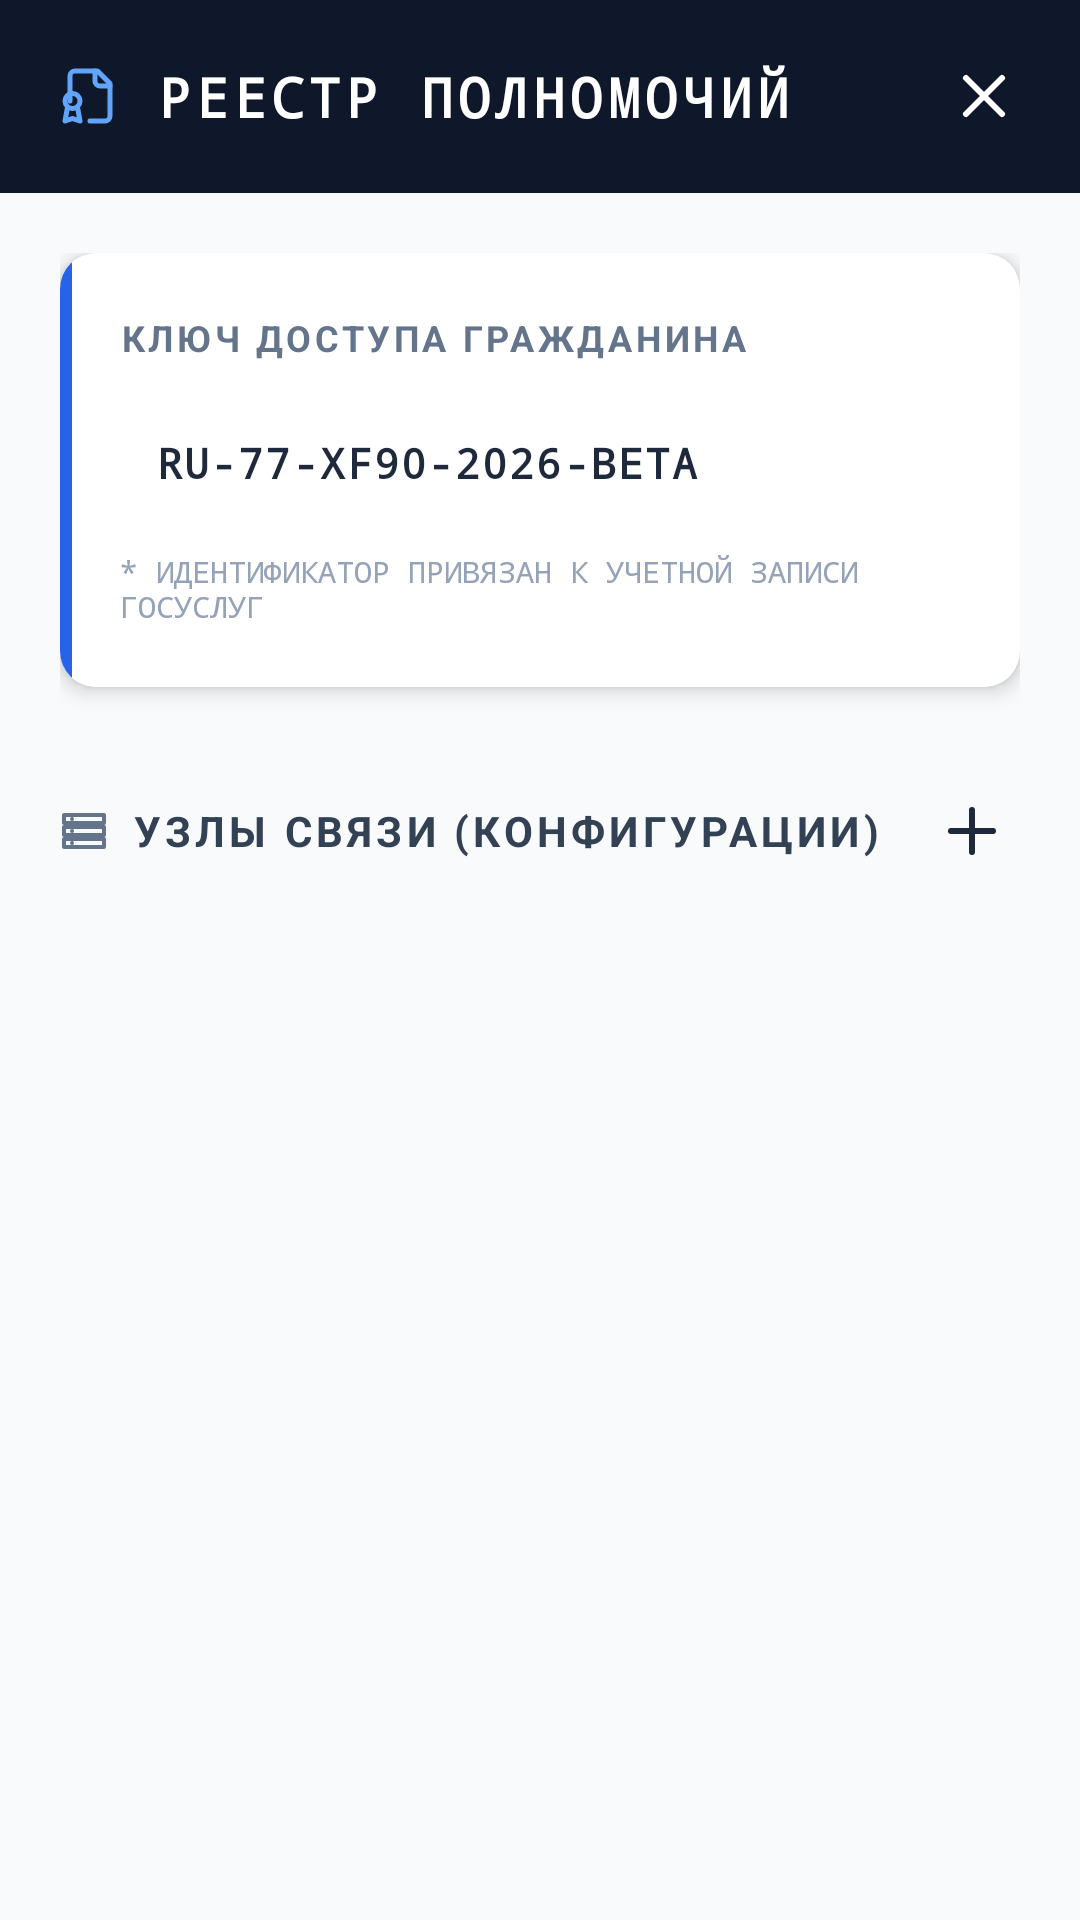

Produce the Android XML layout that renders to this screen, including the resource entries it uses.
<!-- AndroidManifest.xml: application theme RNKTheme -->
<!-- res/layout/rnk_list_frag.xml -->
<?xml version="1.0" encoding="utf-8"?>
<LinearLayout xmlns:android="http://schemas.android.com/apk/res/android"
    android:layout_width="match_parent"
    android:layout_height="match_parent"
    xmlns:app="http://schemas.android.com/apk/res-auto"
    xmlns:tools="http://schemas.android.com/tools"
    android:orientation="vertical"
    android:background="#F8FAFC">

    
    <LinearLayout
        android:layout_width="match_parent"
        android:layout_height="wrap_content"
        android:orientation="horizontal"
        android:background="#0F172A"
        android:padding="20dp"
        android:gravity="center_vertical">

        <ImageView
            android:layout_width="20dp"
            android:layout_height="20dp"
            android:src="@drawable/ic_file_badge_light"
            android:layout_marginEnd="12dp" />

        <TextView
            android:layout_width="0dp"
            android:layout_height="wrap_content"
            android:layout_weight="1"
            android:text="РЕЕСТР ПОЛНОМОЧИЙ"
            android:textColor="#FFFFFF"
            android:textSize="18sp"
            android:textStyle="bold"
            android:letterSpacing="0.1"
            android:fontFamily="monospace" />

        <ImageView
            android:id="@+id/btnClose"
            android:layout_width="24dp"
            android:layout_height="24dp"
            android:src="@drawable/ic_close"
            android:background="?attr/selectableItemBackgroundBorderless"
            android:clickable="true"
            android:focusable="true" />
    </LinearLayout>

    <ScrollView
        android:layout_width="match_parent"
        android:layout_height="match_parent"
        android:fillViewport="true">

        <LinearLayout
            android:layout_width="match_parent"
            android:layout_height="wrap_content"
            android:orientation="vertical"
            android:padding="20dp">

            <androidx.cardview.widget.CardView
                android:layout_width="match_parent"
                android:layout_height="wrap_content"
                app:cardCornerRadius="12dp"
                android:layout_marginBottom="32dp"
                app:cardElevation="4dp">

                
                <androidx.constraintlayout.widget.ConstraintLayout
                    android:layout_width="match_parent"
                    android:layout_height="wrap_content"
                    android:background="#FFFFFF"
                    android:elevation="1dp">

                    <View
                        android:layout_width="4dp"
                        android:layout_height="0dp"
                        app:layout_constraintTop_toTopOf="@+id/fr_auths_key_layout"
                        app:layout_constraintBottom_toBottomOf="@+id/fr_auths_key_layout"
                        android:background="#2563EB" />

                    <LinearLayout
                        android:id="@+id/fr_auths_key_layout"
                        android:layout_width="match_parent"
                        android:layout_height="wrap_content"
                        android:orientation="vertical"
                        android:padding="20dp">

                        <TextView
                            android:layout_width="wrap_content"
                            android:layout_height="wrap_content"
                            android:text="КЛЮЧ ДОСТУПА ГРАЖДАНИНА"
                            android:textColor="#64748B"
                            android:textSize="12sp"
                            android:textStyle="bold"
                            android:letterSpacing="0.1"
                            android:layout_marginBottom="12dp" />

                        <EditText
                            android:id="@+id/etCitizenKey"
                            android:layout_width="match_parent"
                            android:layout_height="wrap_content"
                            android:background="@drawable/bg_input"
                            android:padding="12dp"
                            android:text="RU-77-XF90-2026-BETA"
                            android:textColor="#1E293B"
                            android:textSize="14sp"
                            android:textStyle="bold"
                            android:fontFamily="monospace"
                            android:letterSpacing="0.05"
                            android:inputType="text" />

                        <TextView
                            android:layout_width="wrap_content"
                            android:layout_height="wrap_content"
                            android:text="* ИДЕНТИФИКАТОР ПРИВЯЗАН К УЧЕТНОЙ ЗАПИСИ ГОСУСЛУГ"
                            android:textColor="#94A3B8"
                            android:textSize="10sp"
                            android:fontFamily="monospace"
                            android:layout_marginTop="8dp" />
                    </LinearLayout>
                </androidx.constraintlayout.widget.ConstraintLayout>

            </androidx.cardview.widget.CardView>

            
            <LinearLayout
                android:layout_width="match_parent"
                android:layout_height="wrap_content"
                android:orientation="horizontal"
                android:gravity="center_vertical"
                android:layout_marginBottom="16dp">

                <ImageView
                    android:layout_width="16dp"
                    android:layout_height="16dp"
                    android:src="@drawable/ic_server"
                    android:layout_marginEnd="8dp" />

                <TextView
                    android:layout_width="0dp"
                    android:layout_height="wrap_content"
                    android:layout_weight="1"
                    android:text="УЗЛЫ СВЯЗИ (КОНФИГУРАЦИИ)"
                    android:textColor="#334155"
                    android:textSize="14sp"
                    android:textStyle="bold"
                    android:letterSpacing="0.1" />

                <ImageView
                    android:id="@+id/btnAddNode"
                    android:layout_width="32dp"
                    android:layout_height="32dp"
                    android:src="@drawable/ic_add"
                    android:padding="4dp"
                    android:background="?attr/selectableItemBackgroundBorderless"
                    android:clickable="true"
                    android:focusable="true" />
            </LinearLayout>

            
            <androidx.recyclerview.widget.RecyclerView
                android:id="@+id/rvNodes"
                tools:itemCount="3"
                tools:listitem="@layout/item_node"
                android:layout_width="match_parent"
                android:layout_height="wrap_content"
                android:clipToPadding="false"
                android:paddingBottom="20dp" />

        </LinearLayout>
    </ScrollView>
</LinearLayout>
<!-- res/layout/item_node.xml (included above) -->
<?xml version="1.0" encoding="utf-8"?>
<LinearLayout xmlns:android="http://schemas.android.com/apk/res/android"
    android:layout_width="match_parent"
    android:layout_height="wrap_content"
    android:orientation="horizontal"
    android:background="@drawable/bg_node_inactive"
    android:padding="16dp"
    android:layout_marginBottom="12dp"
    android:gravity="center_vertical"
    android:clickable="true"
    android:focusable="true">

    <ImageView
        android:id="@+id/ivCheck"
        android:layout_width="20dp"
        android:layout_height="20dp"
        android:src="@drawable/ic_circle"
        android:layout_marginEnd="12dp" />

    <LinearLayout
        android:layout_width="0dp"
        android:layout_height="wrap_content"
        android:layout_weight="1"
        android:orientation="vertical">

        <TextView
            android:id="@+id/tvNodeName"
            android:layout_width="wrap_content"
            android:layout_height="wrap_content"
            android:text="ГОСТ-УЗЕЛ-МСК-01"
            android:textColor="#334155"
            android:textSize="14sp"
            android:textStyle="bold"
            android:letterSpacing="0.05"
            android:layout_marginBottom="4dp" />

        <LinearLayout
            android:layout_width="wrap_content"
            android:layout_height="wrap_content"
            android:orientation="horizontal"
            android:gravity="center_vertical">

            <TextView
                android:id="@+id/tvNodeIp"
                android:layout_width="wrap_content"
                android:layout_height="wrap_content"
                android:text="85.119.149.22"
                android:textColor="#64748B"
                android:textSize="12sp"
                android:fontFamily="monospace"
                android:background="@drawable/bg_ip_badge"
                android:paddingHorizontal="6dp"
                android:paddingVertical="2dp"
                android:layout_marginEnd="8dp" />

            <TextView
                android:id="@+id/tvNodeRegion"
                android:layout_width="wrap_content"
                android:layout_height="wrap_content"
                android:text="ЦФО"
                android:textColor="#94A3B8"
                android:textSize="10sp"
                android:textStyle="bold"
                android:letterSpacing="0.1" />
        </LinearLayout>
    </LinearLayout>

    <LinearLayout
        android:layout_width="wrap_content"
        android:layout_height="wrap_content"
        android:orientation="horizontal"
        android:gravity="center_vertical">

        <ImageView
            android:id="@+id/ivEdit"
            android:layout_width="32dp"
            android:layout_height="32dp"
            android:padding="6dp"
            android:src="@drawable/ic_edit"
            android:background="?attr/selectableItemBackgroundBorderless"
            android:clickable="true"
            android:focusable="true"
            android:layout_marginEnd="4dp" />

        <ImageView
            android:id="@+id/ivDelete"
            android:layout_width="32dp"
            android:layout_height="32dp"
            android:padding="6dp"
            android:src="@drawable/ic_delete"
            android:background="?attr/selectableItemBackgroundBorderless"
            android:clickable="true"
            android:focusable="true" />
    </LinearLayout>
</LinearLayout>
<!-- resources referenced by this layout -->
<resources>
  <!-- drawable bg_ip_badge (drawable) -->
  <?xml version="1.0" encoding="utf-8"?>
  <shape xmlns:android="http://schemas.android.com/apk/res/android">
      <solid android:color="#F1F5F9" />
      <stroke android:width="1dp" android:color="#E2E8F0" />
      <corners android:radius="4dp" />
  </shape>
  <!-- drawable ic_add (drawable) -->
  <?xml version="1.0" encoding="utf-8"?>
  <vector xmlns:android="http://schemas.android.com/apk/res/android"
      android:width="24dp" android:height="24dp" android:viewportWidth="24" android:viewportHeight="24">
      <path android:strokeColor="#1E293B" android:strokeWidth="2" android:strokeLineCap="round" android:strokeLineJoin="round"
          android:pathData="M12 5v14M5 12h14" />
  </vector>
  <!-- drawable ic_circle (drawable) -->
  <?xml version="1.0" encoding="utf-8"?>
  <vector xmlns:android="http://schemas.android.com/apk/res/android"
      android:width="24dp" android:height="24dp" android:viewportWidth="24" android:viewportHeight="24">
      <path android:strokeColor="#CBD5E1" android:strokeWidth="2" android:strokeLineCap="round" android:strokeLineJoin="round"
          android:pathData="M12 22c5.523 0 10-4.477 10-10S17.523 2 12 2 2 6.477 2 12s4.477 10 10 10z" />
  </vector>
  <!-- drawable ic_close (drawable) -->
  <?xml version="1.0" encoding="utf-8"?>
  <vector xmlns:android="http://schemas.android.com/apk/res/android"
      android:width="24dp" android:height="24dp" android:viewportWidth="24" android:viewportHeight="24">
      <path android:strokeColor="#FFFFFF" android:strokeWidth="2" android:strokeLineCap="round" android:strokeLineJoin="round"
          android:pathData="M18 6L6 18M6 6l12 12" />
  </vector>
  <!-- drawable ic_delete (drawable) -->
  <?xml version="1.0" encoding="utf-8"?>
  <vector xmlns:android="http://schemas.android.com/apk/res/android"
      android:width="24dp" android:height="24dp" android:viewportWidth="24" android:viewportHeight="24">
      <path android:strokeColor="#EF4444" android:strokeWidth="2" android:strokeLineCap="round" android:strokeLineJoin="round"
          android:pathData="M3 6h18M19 6v14a2 2 0 0 1-2 2H7a2 2 0 0 1-2-2V6m3 0V4a2 2 0 0 1 2-2h4a2 2 0 0 1 2 2v2" />
  </vector>
  <!-- drawable ic_edit (drawable) -->
  <?xml version="1.0" encoding="utf-8"?>
  <vector xmlns:android="http://schemas.android.com/apk/res/android"
      android:width="24dp" android:height="24dp" android:viewportWidth="24" android:viewportHeight="24">
      <path android:strokeColor="#64748B" android:strokeWidth="2" android:strokeLineCap="round" android:strokeLineJoin="round"
          android:pathData="M11 4H4a2 2 0 0 0-2 2v14a2 2 0 0 0 2 2h14a2 2 0 0 0 2-2v-7" />
      <path android:strokeColor="#64748B" android:strokeWidth="2" android:strokeLineCap="round" android:strokeLineJoin="round"
          android:pathData="M18.5 2.5a2.121 2.121 0 0 1 3 3L12 15l-4 1 1-4 9.5-9.5z" />
  </vector>
  <!-- drawable ic_server (drawable) -->
  <?xml version="1.0" encoding="utf-8"?>
  <vector xmlns:android="http://schemas.android.com/apk/res/android"
      android:width="24dp" android:height="24dp" android:viewportWidth="24" android:viewportHeight="24">
      <path android:strokeColor="#64748B" android:strokeWidth="2" android:strokeLineCap="round" android:strokeLineJoin="round"
          android:pathData="M2 4h20v4H2zM2 10h20v4H2zM2 16h20v4H2zM6 6h.01M6 12h.01M6 18h.01" />
  </vector>
  <style name="RNKTheme" parent="Theme.AppCompat.Light.NoActionBar">
          
          <item name="android:windowBackground">@color/slate_50</item>
          <item name="android:statusBarColor">@color/slate_50</item>
          <item name="android:windowLightStatusBar">true</item>
      </style>
  <color name="slate_50">#F8FAFC</color>
</resources>
